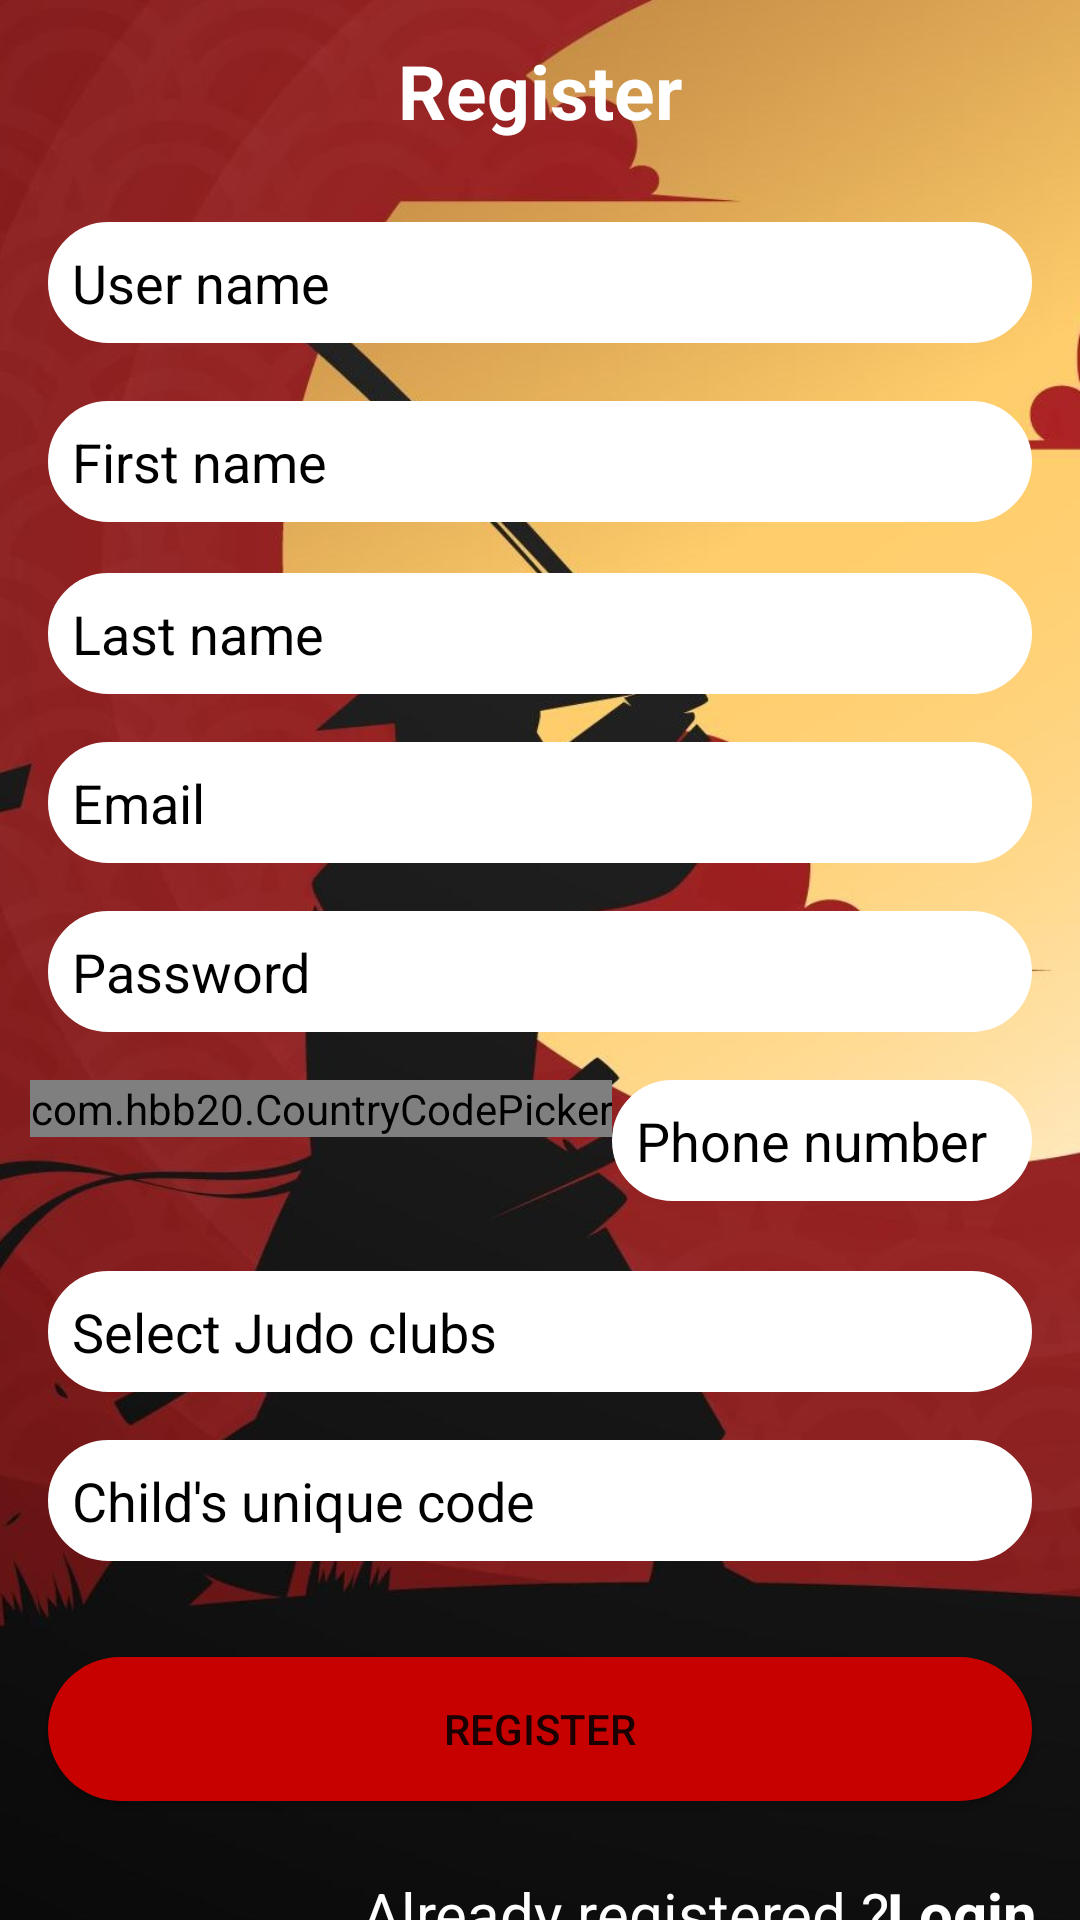

Layout XML and referenced resources for this Android screen:
<!-- AndroidManifest.xml: application theme Theme.FootballInteractionPT -->
<!-- res/layout/activity_register.xml -->
<?xml version="1.0" encoding="utf-8"?>
<androidx.constraintlayout.widget.ConstraintLayout xmlns:android="http://schemas.android.com/apk/res/android"
    xmlns:app="http://schemas.android.com/apk/res-auto"
    xmlns:tools="http://schemas.android.com/tools"
    android:layout_width="match_parent"
    android:layout_height="match_parent"
    android:background="@drawable/rosu_judo"
    tools:context=".Register">

    <EditText
        android:id="@+id/phoneNumber"
        android:layout_width="0dp"
        android:layout_height="wrap_content"
        android:layout_marginTop="16dp"
        android:layout_marginEnd="16dp"
        android:background="@drawable/boxes_bg"
        android:ems="10"
        android:hint="Phone number"
        android:padding="8dp"
        android:textColor="#000000"
        android:textColorHint="#000000"
        app:layout_constraintEnd_toEndOf="parent"
        app:layout_constraintHorizontal_bias="1.0"
        app:layout_constraintStart_toEndOf="@+id/ccp"
        app:layout_constraintTop_toBottomOf="@+id/password" />

    <TextView
        android:id="@+id/signUp"
        android:layout_width="wrap_content"
        android:layout_height="wrap_content"
        android:fontFamily="sans-serif"
        android:text="Register"
        android:textColor="#ffffff"
        android:textSize="25sp"
        android:textStyle="bold"
        app:layout_constraintBottom_toBottomOf="parent"
        app:layout_constraintEnd_toEndOf="parent"
        app:layout_constraintStart_toStartOf="parent"
        app:layout_constraintTop_toTopOf="parent"
        app:layout_constraintVertical_bias="0.022" />

    <EditText
        android:id="@+id/userName"
        style="@android:style/Widget.Material.EditText"
        android:layout_width="0dp"
        android:layout_height="wrap_content"
        android:layout_marginStart="16dp"
        android:layout_marginEnd="16dp"

        android:background="@drawable/boxes_bg"
        android:ems="10"
        android:hint="User name"
        android:inputType="textPersonName"
        android:padding="8dp"
        android:textColor="#000000"
        android:textColorHint="#000000"
        app:layout_constraintBottom_toBottomOf="parent"
        app:layout_constraintEnd_toEndOf="parent"
        app:layout_constraintHorizontal_bias="0.0"
        app:layout_constraintStart_toStartOf="parent"
        app:layout_constraintTop_toBottomOf="@+id/signUp"
        app:layout_constraintVertical_bias="0.049" />

    <EditText
        android:id="@+id/register_firstName"
        style="@android:style/Widget.Material.EditText"
        android:layout_width="0dp"
        android:layout_height="wrap_content"
        android:layout_marginStart="16dp"
        android:layout_marginEnd="16dp"
        android:background="@drawable/boxes_bg"
        android:ems="10"
        android:hint="First name"
        android:inputType="textPersonName"
        android:padding="8dp"
        android:textColor="#000000"
        android:textColorHint="#000000"
        app:layout_constraintBottom_toBottomOf="parent"
        app:layout_constraintEnd_toEndOf="parent"
        app:layout_constraintHorizontal_bias="0.0"
        app:layout_constraintStart_toStartOf="parent"
        app:layout_constraintTop_toBottomOf="@+id/userName"
        app:layout_constraintVertical_bias="0.04000002" />

    <EditText
        android:id="@+id/register_lastName"
        style="@android:style/Widget.Material.EditText"
        android:layout_width="0dp"
        android:layout_height="wrap_content"
        android:layout_marginStart="16dp"
        android:layout_marginEnd="16dp"
        android:background="@drawable/boxes_bg"
        android:ems="10"
        android:hint="Last name"
        android:inputType="textPersonName"
        android:padding="8dp"
        android:textColor="#000000"
        android:textColorHint="#000000"
        app:layout_constraintBottom_toBottomOf="parent"
        app:layout_constraintEnd_toEndOf="parent"
        app:layout_constraintHorizontal_bias="0.0"
        app:layout_constraintStart_toStartOf="parent"
        app:layout_constraintTop_toBottomOf="@+id/register_firstName"
        app:layout_constraintVertical_bias="0.04000002" />




    <EditText
        android:id="@+id/email"
        android:layout_width="0dp"
        android:layout_height="wrap_content"
        android:layout_marginStart="16dp"
        android:layout_marginTop="16dp"
        android:layout_marginEnd="16dp"
        android:background="@drawable/boxes_bg"
        android:ems="10"
        android:hint="Email"
        android:inputType="textEmailAddress"
        android:padding="8dp"
        android:textColor="#000000"
        android:textColorHint="#000000"
        app:layout_constraintEnd_toEndOf="parent"
        app:layout_constraintStart_toStartOf="parent"
        app:layout_constraintTop_toBottomOf="@+id/register_lastName" />


    <EditText
        android:id="@+id/password"
        style="@android:style/Widget.Material.EditText"
        android:layout_width="0dp"
        android:layout_height="wrap_content"
        android:layout_marginStart="16dp"
        android:layout_marginTop="16dp"
        android:layout_marginEnd="16dp"
        android:background="@drawable/boxes_bg"
        android:ems="10"
        android:hint="Password"
        android:inputType="textPassword"
        android:padding="8dp"
        android:textColor="#000000"
        android:textColorHint="#000000"
        app:layout_constraintEnd_toEndOf="parent"
        app:layout_constraintStart_toStartOf="parent"
        app:layout_constraintTop_toBottomOf="@+id/email"
        android:drawableRight="@drawable/ic_baseline_visibility_off_24"
        android:longClickable="false"/>


    <com.hbb20.CountryCodePicker
        android:id="@+id/ccp"
        android:layout_width="wrap_content"
        android:layout_height="wrap_content"
        android:layout_marginTop="16dp"
        app:ccp_defaultNameCode="RO"
        app:ccp_showFlag="true"


        app:ccp_showNameCode="false"
        app:layout_constraintEnd_toEndOf="parent"
        app:layout_constraintHorizontal_bias="0.06"
        app:layout_constraintStart_toStartOf="parent"
        app:layout_constraintTop_toBottomOf="@+id/password"
        tools:ignore="MissingConstraints" />

    <AutoCompleteTextView
        android:id="@+id/judo_clubs"
        style="@android:style/Widget.Material.EditText"
        android:layout_width="match_parent"
        android:layout_height="wrap_content"
        android:layout_marginStart="16dp"
        android:layout_marginTop="14dp"
        android:layout_marginEnd="16dp"
        android:background="@drawable/boxes_bg"
        android:completionThreshold="1"
        android:ems="10"
        android:hint="Select Judo clubs"
        android:inputType="text"
        android:padding="8dp"
        android:textColor="#000000"
        android:textColorHint="#000000"
        app:layout_constraintBottom_toBottomOf="parent"
        app:layout_constraintEnd_toEndOf="parent"
        app:layout_constraintHorizontal_bias="0.0"
        app:layout_constraintStart_toStartOf="parent"
        app:layout_constraintTop_toBottomOf="@+id/phoneNumber"
        app:layout_constraintVertical_bias="0.05" />

    <EditText
        android:id="@+id/KidTocken"
        android:layout_width="0dp"
        android:layout_height="wrap_content"
        android:layout_marginStart="16dp"
        android:layout_marginTop="16dp"
        android:layout_marginEnd="16dp"
        android:background="@drawable/boxes_bg"
        android:ems="10"
        android:hint="Child's unique code"
        android:inputType="textEmailAddress"
        android:padding="8dp"
        android:textColor="#000000"
        android:textColorHint="#000000"
        app:layout_constraintEnd_toEndOf="parent"
        app:layout_constraintStart_toStartOf="parent"
        app:layout_constraintTop_toBottomOf="@+id/judo_clubs" />



    <Button
        android:id="@+id/registerButton"
        android:layout_width="0dp"
        android:layout_height="wrap_content"
        android:layout_marginStart="16dp"
        android:layout_marginTop="32dp"
        android:layout_marginEnd="16dp"
        android:background="@drawable/signin_signup_background"
        android:text="Register"
        app:layout_constraintEnd_toEndOf="parent"
        app:layout_constraintHorizontal_bias="0.0"
        app:layout_constraintStart_toStartOf="parent"
        app:layout_constraintTop_toBottomOf="@+id/KidTocken" />

    <TextView
        android:id="@+id/alreadyRegistered"
        android:layout_width="wrap_content"
        android:layout_height="wrap_content"
        android:layout_marginTop="24dp"
        android:text="Already registered ?"
        android:textColor="#ffffff"
        android:textSize="20sp"
        app:layout_constraintEnd_toEndOf="parent"
        app:layout_constraintHorizontal_bias="0.655"
        app:layout_constraintStart_toStartOf="parent"
        app:layout_constraintTop_toBottomOf="@+id/registerButton" />

    <TextView
        android:id="@+id/alreadyBold"
        android:layout_width="wrap_content"
        android:layout_height="wrap_content"
        android:layout_marginTop="24dp"
        android:text="Login"
        android:textColor="#ffffff"
        android:textSize="20sp"
        android:textStyle="bold"
        app:layout_constraintEnd_toEndOf="parent"
        app:layout_constraintHorizontal_bias="0.954"
        app:layout_constraintStart_toStartOf="parent"
        app:layout_constraintTop_toBottomOf="@+id/registerButton" />

    <ProgressBar
        android:id="@+id/progressBar"
        style="?android:attr/progressBarStyle"
        android:layout_width="wrap_content"
        android:layout_height="wrap_content"
        android:visibility="invisible"
        android:indeterminateDrawable="@drawable/pb_login_register"
        app:layout_constraintBottom_toBottomOf="parent"
        app:layout_constraintEnd_toEndOf="parent"
        app:layout_constraintHorizontal_bias="0.498"
        app:layout_constraintStart_toStartOf="parent"
        app:layout_constraintTop_toBottomOf="@+id/registerButton"
        app:layout_constraintVertical_bias="0.465" />
</androidx.constraintlayout.widget.ConstraintLayout>
<!-- resources referenced by this layout -->
<resources>
  <!-- drawable boxes_bg (drawable) -->
  <?xml version="1.0" encoding="utf-8"?>
  <shape xmlns:android="http://schemas.android.com/apk/res/android">
      <stroke android:color="@color/white" android:width="2dp"/>
      <solid android:color="@color/white"/>
      <corners android:radius="70dp"/>
  </shape>
  <!-- drawable pb_login_register (drawable) -->
  <?xml version="1.0" encoding="utf-8"?>
  <rotate xmlns:android="http://schemas.android.com/apk/res/android"
      android:fromDegrees="-90"
      android:pivotX="50%"
      android:pivotY="50%"
      android:toDegrees="270">
  
      <shape
          android:shape="ring"
          android:useLevel="false">
  
          <gradient
              android:centerColor="#00fd1d1d"
              android:centerY="0.5"
              android:endColor="#ff0000"
              android:startColor="#00fd1d1d"
              android:type="sweep"
              android:useLevel="false">
  
          </gradient>
      </shape>
  </rotate>
  <!-- drawable rosu_judo: jpg bitmap (drawable, 113186 bytes) -->
  <!-- drawable signin_signup_background (drawable) -->
  <?xml version="1.0" encoding="utf-8"?>
  <shape xmlns:android="http://schemas.android.com/apk/res/android">
      <solid android:color="#c70000"/>
      <corners android:radius="70dp"/>
  </shape>
  <style name="Theme.FootballInteractionPT" parent="Theme.AppCompat.Light.NoActionBar">
          
          <item name="colorPrimary">#c70000</item>
          <item name="colorPrimaryVariant">@color/purple_700</item>
          <item name="colorOnPrimary">@color/white</item>
          
          <item name="colorSecondary">@color/teal_200</item>
          <item name="colorSecondaryVariant">@color/teal_700</item>
          <item name="colorOnSecondary">@color/black</item>
          
          <item name="android:statusBarColor" tools:targetApi="l">?attr/colorPrimaryVariant</item>
          
      </style>
  <color name="white">#FFFFFFFF</color>
  <color name="purple_700">#FF3700B3</color>
  <color name="teal_200">#FF03DAC5</color>
  <color name="teal_700">#FF018786</color>
  <color name="black">#FF000000</color>
</resources>
